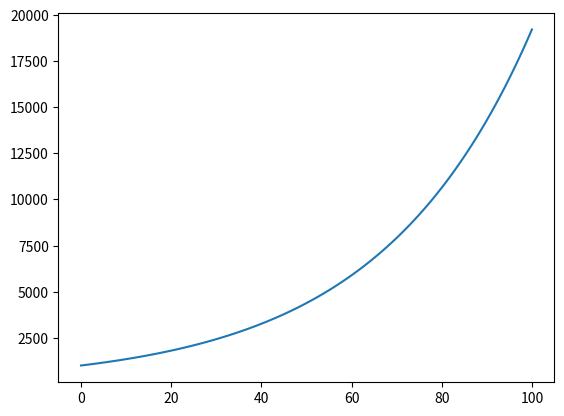

Source code (Python):
from matplotlib.pyplot import plot, show
#Initialize
time = 0
balance = 1000
#Set list to store data
timelist = [time]
balancelist=[balance]
while (time < 100):
	#Increase balance and time
	balance += balance*0.03
	time += 1
	#Store time and balance in lists
	timelist.append(time)
	balancelist.append(balance)
#Output the simulation results
for i in range(len(timelist)):
	print("Year:", timelist[i], "Balance:", balancelist[i])
plot(timelist, balancelist)
show()
